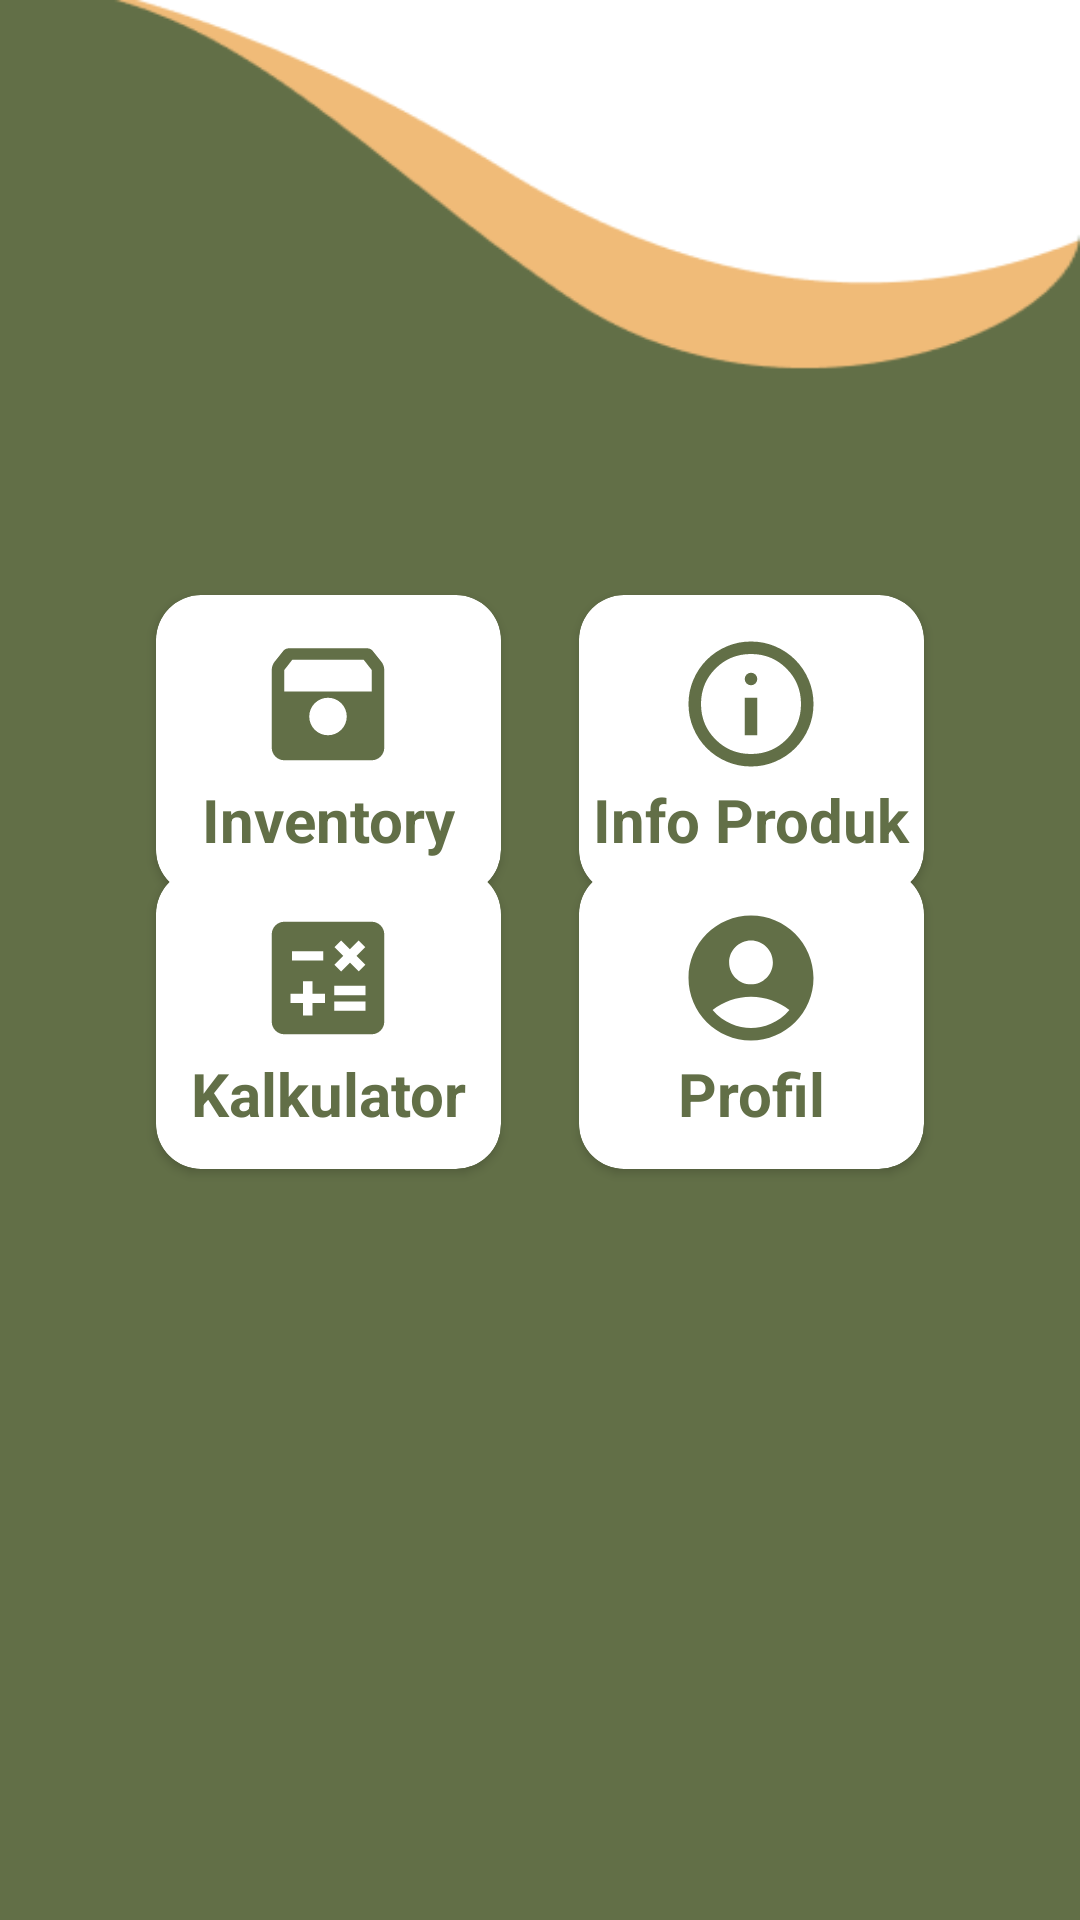

Produce the Android XML layout that renders to this screen, including the resource entries it uses.
<!-- AndroidManifest.xml: application theme Theme.TaniMart -->
<!-- res/layout/activity_karyawan.xml -->
<?xml version="1.0" encoding="utf-8"?>
<FrameLayout
    xmlns:android="http://schemas.android.com/apk/res/android"
    xmlns:app="http://schemas.android.com/apk/res-auto"
    xmlns:tools="http://schemas.android.com/tools"
    android:id="@+id/main"
    android:layout_width="match_parent"
    android:layout_height="match_parent"
    >


    <ImageView
        android:id="@+id/bg_wave"
        android:layout_width="match_parent"
        android:layout_height="match_parent"
        android:scaleType="fitXY"
        android:src="@drawable/frame_menu_karyawan" />

    
    <androidx.constraintlayout.widget.ConstraintLayout
        android:id="@+id/content_layout"
        android:layout_width="match_parent"
        android:layout_height="match_parent"
        android:padding="16dp">

        <androidx.cardview.widget.CardView
            android:id="@+id/cardInventory"
            android:layout_width="0dp"
            android:layout_height="100dp"
            android:layout_gravity="bottom"
            android:layout_marginTop="0dp"
            android:layout_marginStart="0dp"
            android:background="@drawable/box_karyawan"
            app:cardCornerRadius="15dp"
            app:layout_constraintEnd_toStartOf="@id/cardInfoProduk"
            app:layout_constraintStart_toStartOf="@id/guideline"
            app:layout_constraintTop_toTopOf="@id/guideline7"
            app:layout_constraintWidth_percent="0.35"
            android:useDefaultMargins="true"
            android:alignmentMode="alignMargins">

            <LinearLayout
                android:layout_width="wrap_content"
                android:layout_height="wrap_content"
                android:layout_gravity="center_vertical|center_horizontal"
                android:gravity="center"
                android:orientation="vertical">

                <ImageView
                    android:layout_width="50dp"
                    android:layout_height="50dp"
                    android:src="@drawable/baseline_inventory" />

                <TextView
                    android:layout_width="wrap_content"
                    android:layout_height="wrap_content"
                    android:text="Inventory"
                    android:textAlignment="center"
                    android:textColor="@color/dark_teal_sage"
                    android:textSize="20sp"
                    android:textStyle="bold" />
            </LinearLayout>
        </androidx.cardview.widget.CardView>


        <androidx.cardview.widget.CardView
            android:id="@+id/cardInfoProduk"
            android:layout_width="0dp"
            android:layout_height="100dp"
            android:layout_gravity="bottom"
            android:layout_marginTop="0dp"
            android:background="@drawable/box_karyawan"
            app:cardCornerRadius="15dp"
            app:layout_constraintEnd_toEndOf="@id/guideline6"
            app:layout_constraintStart_toEndOf="@id/cardInventory"
            app:layout_constraintTop_toTopOf="@id/guideline7"
            app:layout_constraintWidth_percent="0.35"
            android:useDefaultMargins="true"
            android:alignmentMode="alignMargins">

            <LinearLayout
                android:layout_width="wrap_content"
                android:layout_height="wrap_content"
                android:layout_gravity="center_vertical|center_horizontal"
                android:gravity="center"
                android:orientation="vertical">

                <ImageView
                    android:layout_width="50dp"
                    android:layout_height="50dp"
                    android:src="@drawable/ic_info_produk" />

                <TextView
                    android:layout_width="wrap_content"
                    android:layout_height="wrap_content"
                    android:text="Info Produk"
                    android:textAlignment="center"
                    android:textColor="@color/dark_teal_sage"
                    android:textSize="20sp"
                    android:textStyle="bold" />
            </LinearLayout>
        </androidx.cardview.widget.CardView>

        <androidx.cardview.widget.CardView
            android:id="@+id/cardKalkulator"
            android:layout_width="0dp"
            android:layout_height="100dp"
            android:layout_gravity="bottom"
            android:layout_marginTop="0dp"
            android:layout_marginBottom="0dp"
            android:background="@drawable/box_karyawan"
            app:cardCornerRadius="15dp"
            app:layout_constraintEnd_toStartOf="@id/cardLaporan"
            app:layout_constraintStart_toStartOf="@id/guideline"
            app:layout_constraintTop_toBottomOf="@id/cardInventory"
            app:layout_constraintWidth_percent="0.35"
            app:layout_constraintBottom_toBottomOf="@id/guideline8"
            android:useDefaultMargins="true"
            android:alignmentMode="alignMargins">

            <LinearLayout
                android:layout_width="wrap_content"
                android:layout_height="wrap_content"
                android:layout_gravity="center_vertical|center_horizontal"
                android:gravity="center"
                android:orientation="vertical">

                <ImageView
                    android:layout_width="50dp"
                    android:layout_height="50dp"
                    android:src="@drawable/baseline_calculate_24" />

                <TextView
                    android:layout_width="wrap_content"
                    android:layout_height="wrap_content"
                    android:text="Kalkulator"
                    android:textAlignment="center"
                    android:textColor="@color/dark_teal_sage"
                    android:textSize="20sp"
                    android:textStyle="bold" />
            </LinearLayout>
        </androidx.cardview.widget.CardView>

        <androidx.cardview.widget.CardView
            android:id="@+id/cardLaporan"
            android:layout_width="0dp"
            android:layout_height="100dp"
            android:layout_gravity="bottom"
            android:layout_marginTop="0dp"
            android:layout_marginBottom="0dp"
            android:background="@drawable/box_karyawan"
            app:cardCornerRadius="15dp"
            app:layout_constraintEnd_toEndOf="@id/guideline6"
            app:layout_constraintStart_toEndOf="@id/cardKalkulator"
            app:layout_constraintTop_toBottomOf="@id/cardInfoProduk"
            app:layout_constraintWidth_percent="0.35"
            app:layout_constraintBottom_toBottomOf="@id/guideline8"
            android:useDefaultMargins="true"
            android:alignmentMode="alignMargins">

            <LinearLayout
                android:layout_width="wrap_content"
                android:layout_height="wrap_content"
                android:layout_gravity="center_vertical|center_horizontal"
                android:gravity="center"
                android:orientation="vertical">

                <ImageView
                    android:layout_width="50dp"
                    android:layout_height="50dp"
                    android:src="@drawable/baseline_account_circle_24" />

                <TextView
                    android:layout_width="wrap_content"
                    android:layout_height="wrap_content"
                    android:text="Profil"
                    android:textAlignment="center"
                    android:textColor="@color/dark_teal_sage"
                    android:textSize="20sp"
                    android:textStyle="bold" />
            </LinearLayout>
        </androidx.cardview.widget.CardView>

        <androidx.constraintlayout.widget.Guideline
            android:id="@+id/guideline"
            android:layout_width="wrap_content"
            android:layout_height="wrap_content"
            android:orientation="vertical"
            app:layout_constraintGuide_percent="0.03" />

        <androidx.constraintlayout.widget.Guideline
            android:id="@+id/guideline6"
            android:layout_width="wrap_content"
            android:layout_height="wrap_content"
            android:orientation="vertical"
            app:layout_constraintGuide_percent="0.97" />

        <androidx.constraintlayout.widget.Guideline
            android:id="@+id/guideline7"
            android:layout_width="wrap_content"
            android:layout_height="wrap_content"
            android:orientation="horizontal"
            app:layout_constraintGuide_percent="0.30" />

        <androidx.constraintlayout.widget.Guideline
            android:id="@+id/guideline8"
            android:layout_width="wrap_content"
            android:layout_height="wrap_content"
            android:orientation="horizontal"
            app:layout_constraintGuide_percent="0.60" />

    </androidx.constraintlayout.widget.ConstraintLayout>

</FrameLayout>
<!-- resources referenced by this layout -->
<resources>
  <color name="dark_teal_sage">#626F47</color>
  <!-- drawable baseline_account_circle_24 (drawable) -->
  <vector xmlns:android="http://schemas.android.com/apk/res/android" android:height="24dp" android:tint="#626F47" android:viewportHeight="24" android:viewportWidth="24" android:width="24dp">
        
      <path android:fillColor="@android:color/white" android:pathData="M12,2C6.48,2 2,6.48 2,12s4.48,10 10,10s10,-4.48 10,-10S17.52,2 12,2zM12,6c1.93,0 3.5,1.57 3.5,3.5S13.93,13 12,13s-3.5,-1.57 -3.5,-3.5S10.07,6 12,6zM12,20c-2.03,0 -4.43,-0.82 -6.14,-2.88C7.55,15.8 9.68,15 12,15s4.45,0.8 6.14,2.12C16.43,19.18 14.03,20 12,20z"/>
      
  </vector>
  <!-- drawable baseline_calculate_24 (drawable) -->
  <vector xmlns:android="http://schemas.android.com/apk/res/android" android:height="24dp" android:tint="#626F47" android:viewportHeight="24" android:viewportWidth="24" android:width="24dp">
        
      <path android:fillColor="@android:color/white" android:pathData="M19,3H5C3.9,3 3,3.9 3,5v14c0,1.1 0.9,2 2,2h14c1.1,0 2,-0.9 2,-2V5C21,3.9 20.1,3 19,3zM13.03,7.06L14.09,6l1.41,1.41L16.91,6l1.06,1.06l-1.41,1.41l1.41,1.41l-1.06,1.06L15.5,9.54l-1.41,1.41l-1.06,-1.06l1.41,-1.41L13.03,7.06zM6.25,7.72h5v1.5h-5V7.72zM11.5,16h-2v2H8v-2H6v-1.5h2v-2h1.5v2h2V16zM18,17.25h-5v-1.5h5V17.25zM18,14.75h-5v-1.5h5V14.75z"/>
      
  </vector>
  <!-- drawable baseline_inventory (drawable) -->
  <vector xmlns:android="http://schemas.android.com/apk/res/android" android:autoMirrored="true" android:height="24dp" android:tint="#626F47" android:viewportHeight="24" android:viewportWidth="24" android:width="24dp">
        
      <path android:fillColor="@android:color/white" android:pathData="M20.54,5.23L19.15,3.5c-0.2,-0.26 -0.52,-0.41 -0.86,-0.41H5.71c-0.34,0 -0.66,0.15 -0.86,0.41L3.46,5.23C3.17,5.6 3,6.07 3,6.57V19c0,1.1 0.9,2 2,2h14c1.1,0 2,-0.9 2,-2V6.57c0,-0.5 -0.17,-0.97 -0.46,-1.34zM12,17c-1.66,0 -3,-1.34 -3,-3s1.34,-3 3,-3 3,1.34 3,3 -1.34,3 -3,3zm7,-7H5V6.57l1.29,-1.65h11.42L19,6.57V10z"/>
      
  </vector>
  <!-- drawable frame_menu_karyawan: png bitmap (drawable, 7703 bytes) -->
  <!-- drawable ic_info_produk (drawable) -->
  <vector xmlns:android="http://schemas.android.com/apk/res/android"
      android:width="24dp"
      android:height="24dp"
      android:viewportWidth="960"
      android:viewportHeight="960">
    <path
        android:pathData="M440,680h80v-240h-80v240ZM480,360q17,0 28.5,-11.5T520,320q0,-17 -11.5,-28.5T480,280q-17,0 -28.5,11.5T440,320q0,17 11.5,28.5T480,360ZM480,880q-83,0 -156,-31.5T197,763q-54,-54 -85.5,-127T80,480q0,-83 31.5,-156T197,197q54,-54 127,-85.5T480,80q83,0 156,31.5T763,197q54,54 85.5,127T880,480q0,83 -31.5,156T763,763q-54,54 -127,85.5T480,880ZM480,800q134,0 227,-93t93,-227q0,-134 -93,-227t-227,-93q-134,0 -227,93t-93,227q0,134 93,227t227,93ZM480,480Z"
        android:fillColor="#626F47"/>
  </vector>
  <style name="Theme.TaniMart" parent="Base.Theme.TaniMart" />
  <style name="Base.Theme.TaniMart" parent="Theme.Material3.DayNight.NoActionBar">
          <item name="colorPrimary">@color/dark_teal_sage</item>
          <item name="colorPrimaryVariant">@color/dark_teal_sage</item>
          <item name="colorOnPrimary">@color/white</item>
  
          
          <item name="colorSecondary">@color/beige</item>
          <item name="colorOnSecondary">@color/black</item>
  
          
          <item name="android:statusBarColor">?attr/colorPrimaryVariant</item>
      </style>
  <color name="white">#FFFFFFFF</color>
  <color name="beige">#F0BB78</color>
  <color name="black">#FF000000</color>
</resources>
